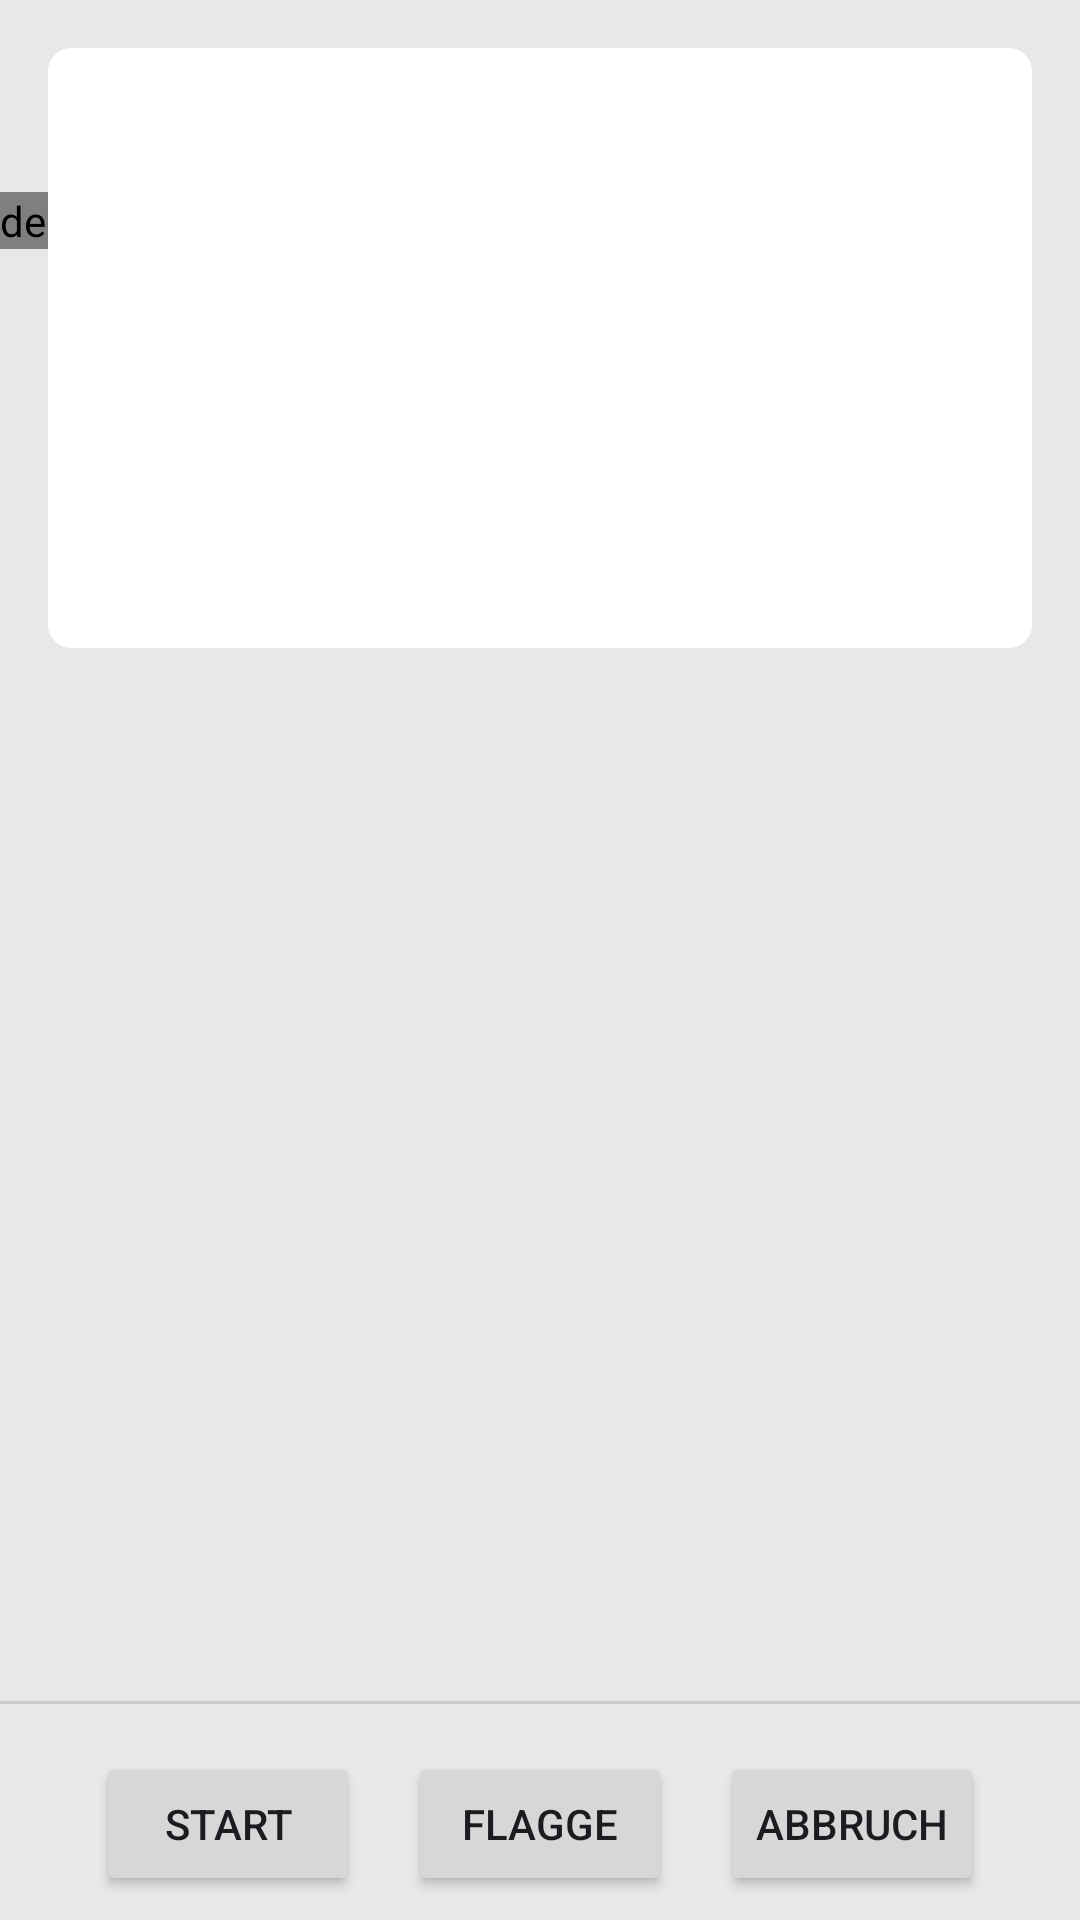

Android layout source for this screen:
<!-- AndroidManifest.xml: application theme Base.Theme.Meineapp -->
<!-- res/layout/fragment_create.xml -->
<?xml version="1.0" encoding="utf-8"?>
<layout xmlns:android="http://schemas.android.com/apk/res/android"
    xmlns:app="http://schemas.android.com/apk/res-auto"
    xmlns:tools="http://schemas.android.com/tools">

<data>
    <variable
        name="vm"
        type="de.hsfl.nina.meineapp.MainViewModel" />
</data>

<FrameLayout
    android:layout_width="match_parent"
    android:layout_height="match_parent"
    tools:context=".CreateFragment">



    <androidx.constraintlayout.widget.ConstraintLayout
        android:background="#E8E8E8"
        android:layout_width="match_parent"
        android:layout_height="match_parent">

        <de.hsfl.nina.meineapp.MyMapView
            android:id="@+id/myMapViewCreate"
            android:layout_width="wrap_content"
            android:layout_height="wrap_content"
            android:layout_marginTop="64dp"
            app:layout_constraintEnd_toEndOf="parent"
            app:layout_constraintHorizontal_bias="0.0"
            app:layout_constraintStart_toStartOf="parent"
            app:layout_constraintTop_toTopOf="parent"
            app:mapImage="@drawable/campuskarte" />

        <ScrollView
            android:id="@+id/scrollView2"
            android:layout_width="match_parent"
            android:layout_height="200dp"
            android:layout_marginStart="16dp"
            android:layout_marginTop="16dp"
            android:layout_marginEnd="16dp"
            android:background="@drawable/rounded_background_with_shadow"
            app:layout_constraintEnd_toEndOf="parent"
            app:layout_constraintStart_toStartOf="parent"
            app:layout_constraintTop_toTopOf="parent">

            <androidx.recyclerview.widget.RecyclerView
                android:id="@+id/recyclerViewCreate"
                android:layout_width="match_parent"
                android:layout_height="match_parent" />
        </ScrollView>

        <Button
            android:id="@+id/start_bt"
            android:layout_width="wrap_content"
            android:layout_height="wrap_content"
            android:layout_marginStart="16dp"
            android:layout_marginBottom="8dp"
            android:text="  Start  "
            app:layout_constraintBottom_toBottomOf="parent"
            app:layout_constraintEnd_toStartOf="@+id/setFlag_bt"
            app:layout_constraintStart_toStartOf="parent" />

        <Button
            android:id="@+id/setFlag_bt"
            android:layout_width="wrap_content"
            android:layout_height="wrap_content"
            android:layout_marginBottom="8dp"
            android:text="Flagge"
            app:layout_constraintBottom_toBottomOf="parent"
            app:layout_constraintEnd_toEndOf="parent"
            app:layout_constraintStart_toStartOf="parent" />

        <Button
            android:id="@+id/cancel_bt"
            android:layout_width="wrap_content"
            android:layout_height="wrap_content"
            android:layout_marginEnd="16dp"
            android:layout_marginBottom="8dp"
            android:text="Abbruch"
            app:layout_constraintBottom_toBottomOf="parent"
            app:layout_constraintEnd_toEndOf="parent"
            app:layout_constraintStart_toEndOf="@+id/setFlag_bt" />

        <View
            android:id="@+id/divider"
            android:layout_width="409dp"
            android:layout_height="1dp"
            android:layout_marginStart="16dp"
            android:layout_marginEnd="16dp"
            android:layout_marginBottom="16dp"
            android:background="?android:attr/listDivider"
            app:layout_constraintBottom_toTopOf="@+id/setFlag_bt"
            app:layout_constraintEnd_toEndOf="parent"
            app:layout_constraintStart_toStartOf="parent" />
    </androidx.constraintlayout.widget.ConstraintLayout>
</FrameLayout>
</layout>
<!-- resources referenced by this layout -->
<resources>
  <!-- drawable rounded_background_with_shadow (drawable) -->
  <?xml version="1.0" encoding="utf-8"?>
  <layer-list xmlns:android="http://schemas.android.com/apk/res/android">
  
      <item>
          <shape android:shape="rectangle">
              <solid android:color="@android:color/white" />
              <corners android:radius="8dp" />
          </shape>
      </item>
  
      <item android:right="1dp" android:left="1dp" android:top="3dp" android:bottom="1dp">
          <shape android:shape="rectangle">
              <solid android:color="@android:color/white" />
              <corners android:radius="8dp" />
          </shape>
      </item>
  
      <item>
          <shape android:shape="rectangle">
              <corners android:radius="8dp" />
              <solid android:color="@android:color/white" />
              <padding
                  android:bottom="2dp"
                  android:left="2dp"
                  android:right="2dp"
                  android:top="2dp" />
          </shape>
      </item>
  
  </layer-list>
  <style name="Base.Theme.Meineapp" parent="Theme.Material3.DayNight.NoActionBar">
          <item name="colorPrimary">#57703A</item>
          <item name="colorAccent">#202916</item>
      </style>
</resources>
